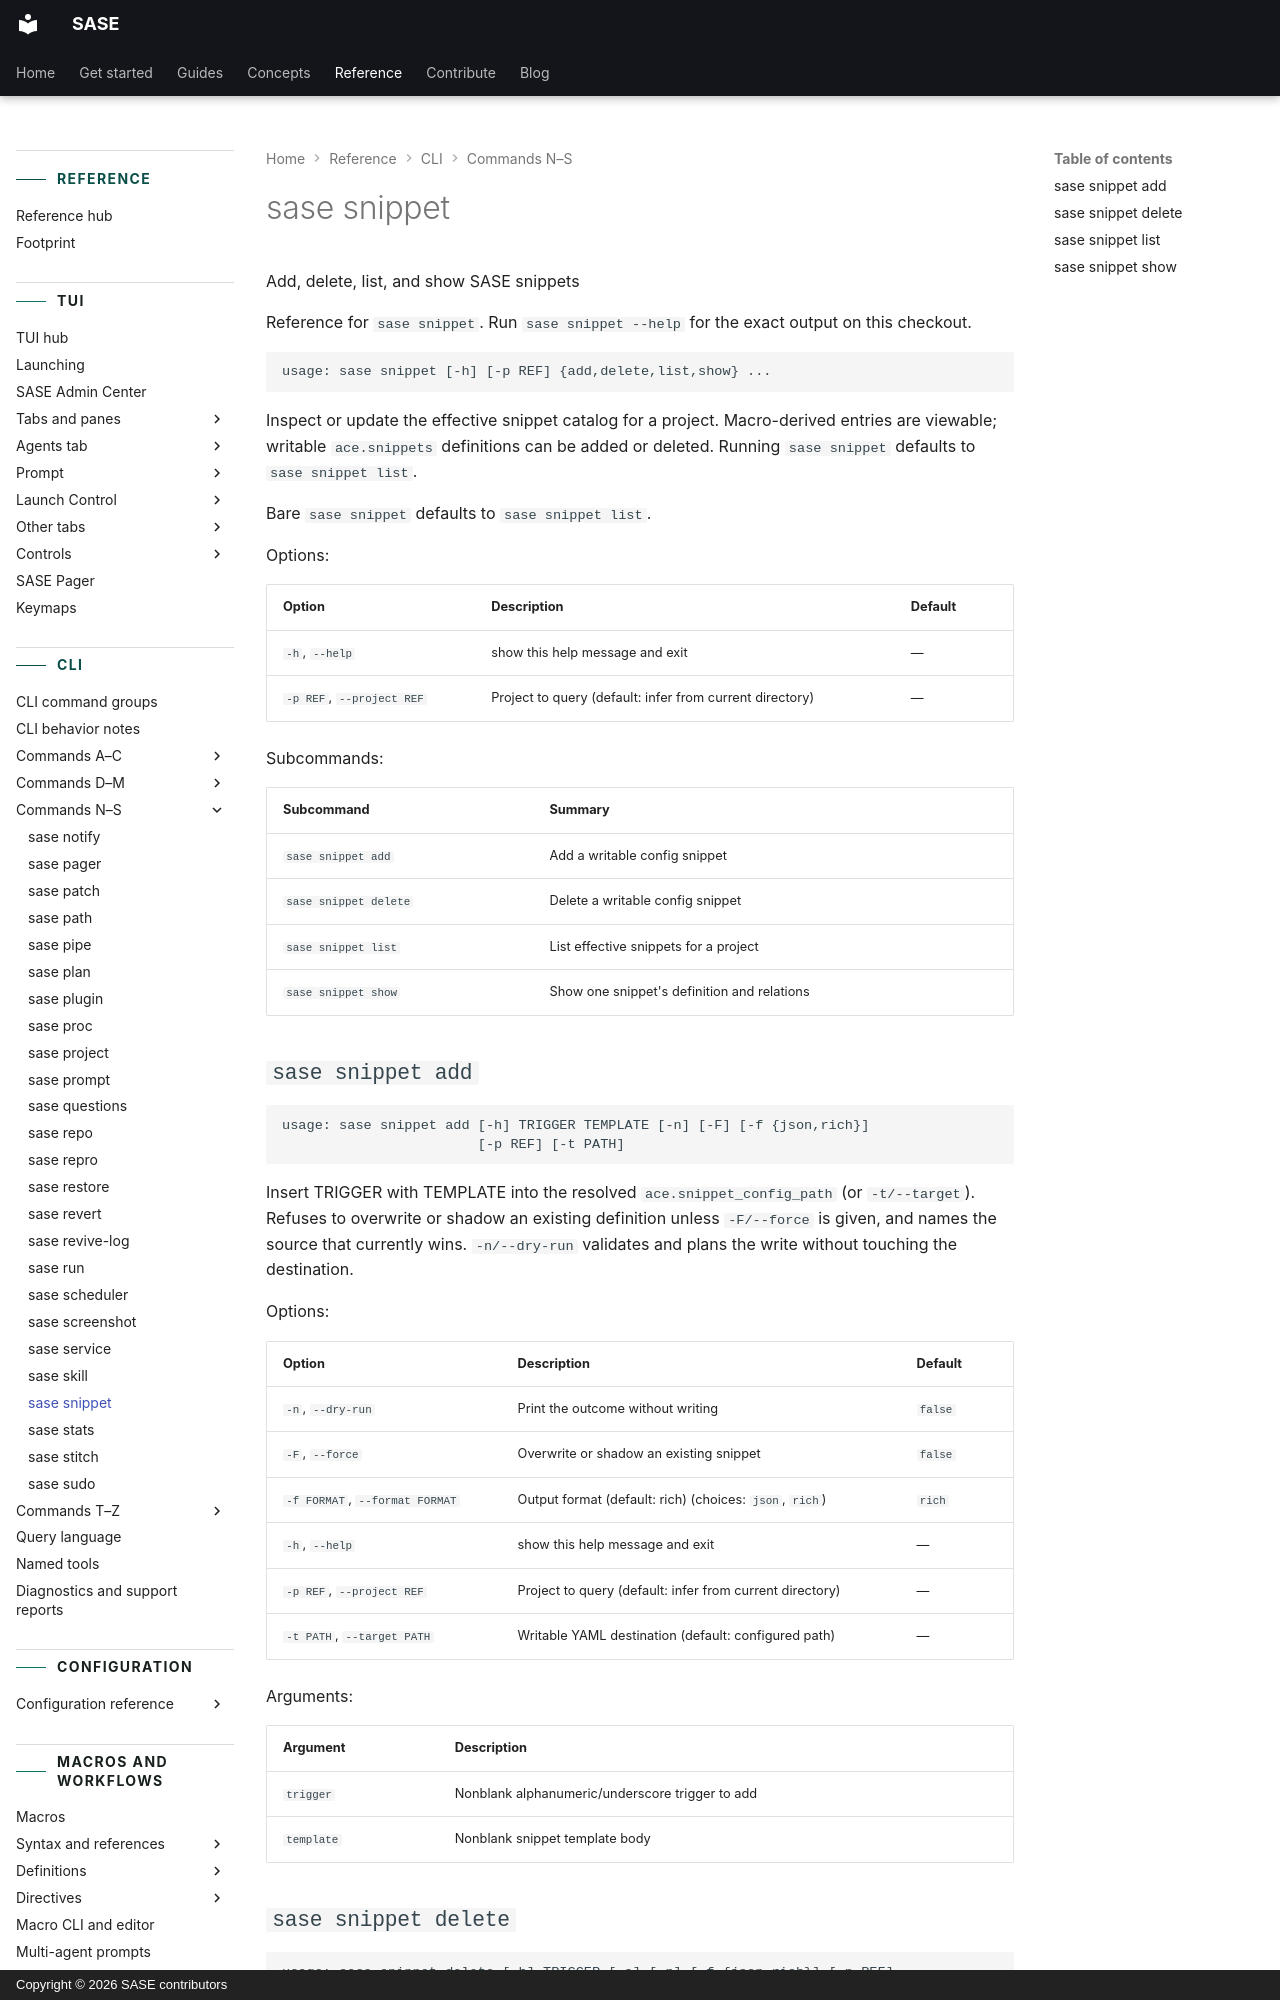

repository: sase-org/sase · page: reference/cli/snippet/index.html · generator: mkdocs · copyright: Copyright © 2026 SASE contributors

---
title: "sase snippet"
description: "Inspect or update the effective snippet catalog for a project."
---

<!-- generated, do not edit; source: argparse tree (tools/render_cli; run just fix to regenerate) -->

# sase snippet

Add, delete, list, and show SASE snippets

Reference for `sase snippet`. Run `sase snippet --help` for the exact output on this checkout.

```text
usage: sase snippet [-h] [-p REF] {add,delete,list,show} ...
```

Inspect or update the effective snippet catalog for a project. Macro-derived entries are viewable; writable `ace.snippets` definitions can be added or deleted. Running `sase snippet` defaults to `sase snippet list`.

Bare `sase snippet` defaults to `sase snippet list`.

Options:

| Option                    | Description                                              | Default |
| ------------------------- | -------------------------------------------------------- | ------- |
| `-h`, `--help`            | show this help message and exit                          | —       |
| `-p REF`, `--project REF` | Project to query (default: infer from current directory) | —       |

Subcommands:

| Subcommand            | Summary                                     |
| --------------------- | ------------------------------------------- |
| `sase snippet add`    | Add a writable config snippet               |
| `sase snippet delete` | Delete a writable config snippet            |
| `sase snippet list`   | List effective snippets for a project       |
| `sase snippet show`   | Show one snippet's definition and relations |
